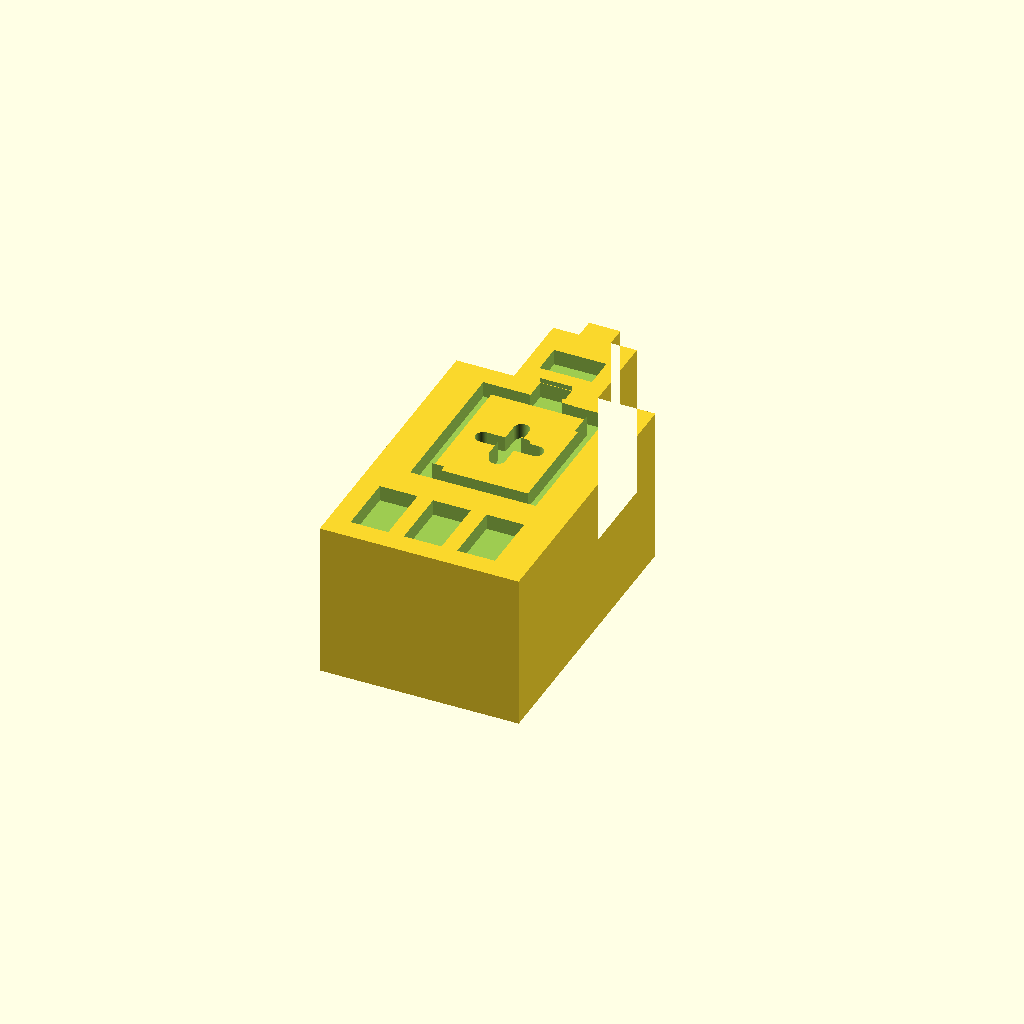
Cell 1: the model at its default parameters.
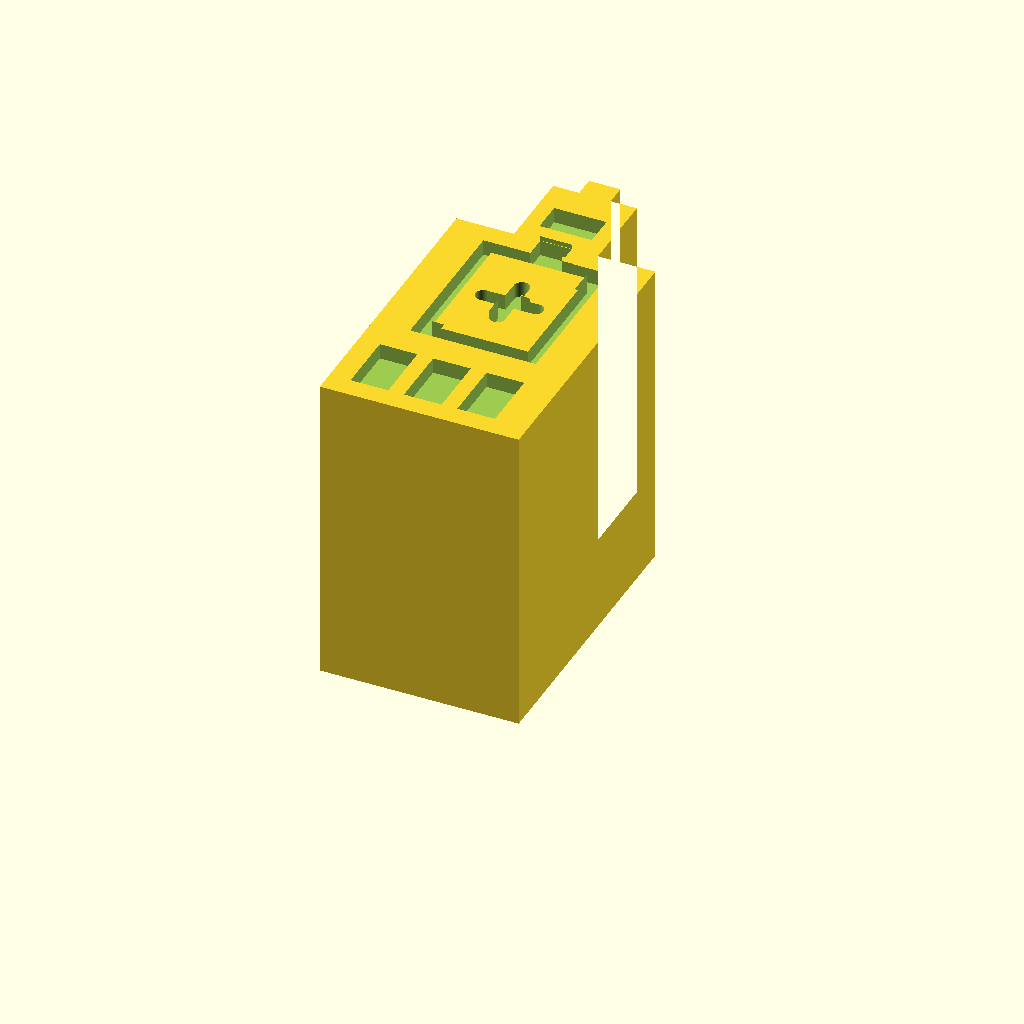
Cell 2: depth = 30 (everything else at default).
One fixed orthographic camera (rotation 55°, 0°, 25°; colour scheme Cornfield) for every cell.
OpenSCAD source file Buildings/Automotive_Smart_Manufacturing/02_Source_Files/02_Battery_Cell_Factory.scad:
// Building facade miniature for board games.
// Millimetres. X=width, Y=height, Z=depth.
// Print flat at Z=0; straight base at Y=0; front at Z=15.
// All recesses are blind and 1.5 mm deep. This is a solid piece.
$fn=96;
depth=15;
recess=1.5;
module rect(x,y,w,h) { translate([x,y]) square([w,h]); }
module disc(x,y,r) { translate([x,y]) circle(r=r); }
module line(a,b,w=1.4) {
    hull() { translate(a) circle(d=w); translate(b) circle(d=w); }
}
module frame(x,y,w,h,t=1.4) {
    difference() { rect(x,y,w,h); rect(x+t,y+t,w-2*t,h-2*t); }
}
module gear(x,y,r=6,inner=2.4) {
    translate([x,y]) difference() {
        polygon([for(i=[0:(r<4?15:23)]) let(n=(r<4?16:24),a=(i+1)*360/n,rr=(i%4<2?r:r-min(1.5,r*0.21))) [rr*cos(a),rr*sin(a)]]);
        circle(r=inner);
    }
}
module car(x,y,w=14,h=5) {
    translate([x,y]) union() {
        polygon([[0,0.8],[0,h*0.48],[w*0.2,h*0.48],
                 [w*0.35,h],[w*0.67,h],[w*0.82,h*0.48],
                 [w,h*0.35],[w,0.8]]);
        disc(w*0.23,0.8,1.3); disc(w*0.77,0.8,1.3);
    }
}
module recycling(x,y,r=6) {
    translate([x,y]) for(a=[0,120,240]) rotate(a) {
        line([-3.8,3.2],[1.2,3.2],1.6);
        polygon([[1.2,1.7],[4.2,3.2],[1.2,4.7]]);
    }
}
module cutface() { translate([0,0,depth-recess]) linear_extrude(height=recess+0.5) facade(); }
// All details are recessed into the same solid facade.
difference() {
    linear_extrude(height=depth) outline();
    cutface();
}


module outline() {
    union() {
        rect(0,0,19,28); rect(5.5,26,8,10); rect(8,34,3,4);
    }
}
module facade() {
    frame(3.5,11,12,15); rect(8,26,3,2);
    line([9.5,16],[9.5,21],1.5); line([7,18.5],[12,18.5],1.5);
    for(x=[2,7.1,12.2]) rect(x,2,3.6,6);
    rect(7,30,5,3);
}
Parameter table extracted from the source (name, type, default, range or options):
depth: number, default 15
recess: number, default 1.5
